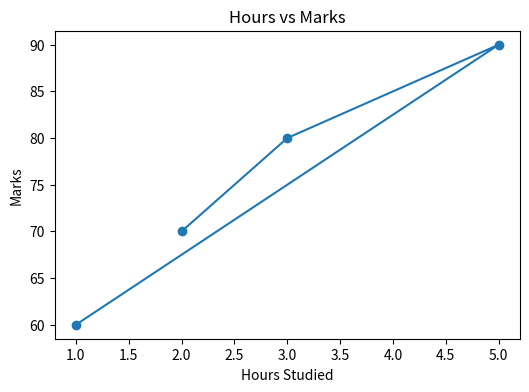
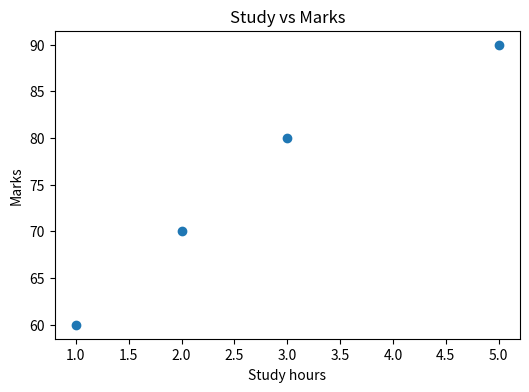
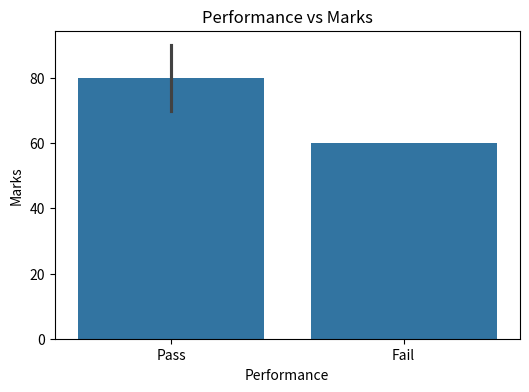

The matplotlib source for these figures, in order:
import numpy as np
import pandas as pd
import matplotlib.pyplot as plt
import seaborn as sns

# Create Student Dataset
students = {
    "Name": ["Rahul", "Priya", "Siri", "Anuj"],
    "Marks": [70, 80, 90, 60],
    "Hours Studied": [2, 3, 5, 1]
}

# 1.Load into Pandas DataFrame
df = pd.DataFrame(students)

# 2.Add Performance Column
df["Performance"] = np.where(df["Marks"] > 65, "Pass", "Fail")

print("Student Data:")
print(df)

# 3.Line Chart: Hours vs Marks
plt.figure(figsize=(6, 4))
plt.plot(df["Hours Studied"], df["Marks"], marker="o")
plt.title("Hours vs Marks")
plt.xlabel("Hours Studied")
plt.ylabel("Marks")
plt.show()

# Scatter Plot: Hours Studied vs Marks
plt.figure(figsize=(6, 4))
plt.scatter(df["Hours Studied"], df["Marks"])
plt.title("Study vs Marks")
plt.xlabel("Study hours")
plt.ylabel("Marks")
plt.show()

# 4.Seaborn Barplot: Performance vs Marks
plt.figure(figsize=(6, 4))
sns.barplot(data=df, x="Performance", y="Marks")
plt.title("Performance vs Marks")
plt.show()
